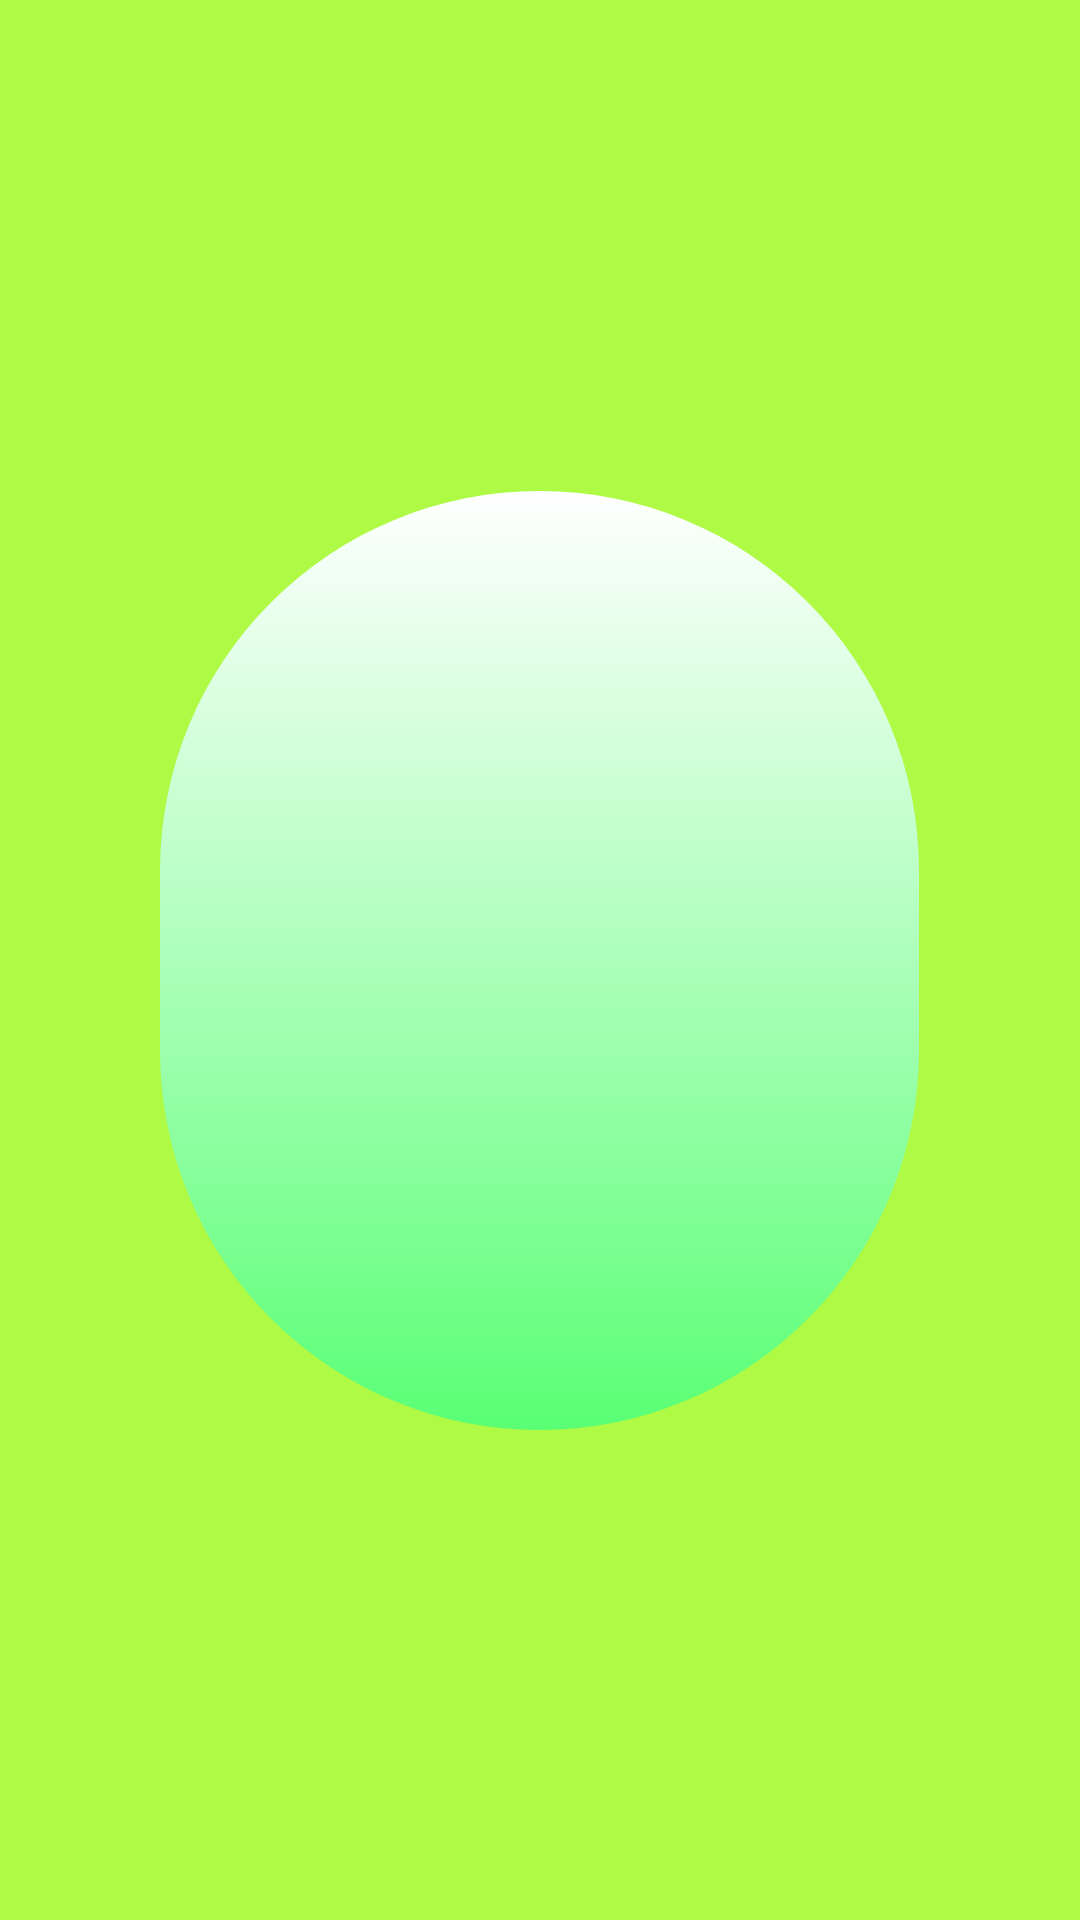

Here is an Android app screen rendered from its layout file. Give the layout XML and the strings, colors and styles it references.
<!-- AndroidManifest.xml: activity theme Theme.Design.NoActionBar -->
<!-- res/layout/activity_splash.xml -->
<?xml version="1.0" encoding="utf-8"?>
<androidx.constraintlayout.widget.ConstraintLayout xmlns:android="http://schemas.android.com/apk/res/android"
    xmlns:app="http://schemas.android.com/apk/res-auto"
    xmlns:tools="http://schemas.android.com/tools"
    android:layout_width="match_parent"
    android:layout_height="match_parent"
    android:background="#AEFA44"
    tools:context=".ui.splash.SplashActivity">

    <ImageView
        android:id="@+id/imageView"
        android:layout_width="253dp"
        android:layout_height="313dp"
        android:background="@drawable/custom_icon_principal"
        app:layout_constraintBottom_toBottomOf="parent"
        app:layout_constraintEnd_toEndOf="parent"
        app:layout_constraintHorizontal_bias="0.497"
        app:layout_constraintStart_toStartOf="parent"
        app:layout_constraintTop_toTopOf="parent"
        app:srcCompat="@drawable/coder" />
</androidx.constraintlayout.widget.ConstraintLayout>
<!-- resources referenced by this layout -->
<resources>
  <!-- drawable coder: png bitmap (drawable, 740745 bytes) -->
  <!-- drawable custom_icon_principal (drawable) -->
  <?xml version="1.0" encoding="utf-8"?>
  <shape xmlns:android="http://schemas.android.com/apk/res/android">
      <gradient
          android:startColor="#59FF75"
          android:endColor="#ffffff"
          android:angle="90"/>
      <corners
          android:radius="350dp"/>
  
  </shape>
</resources>
